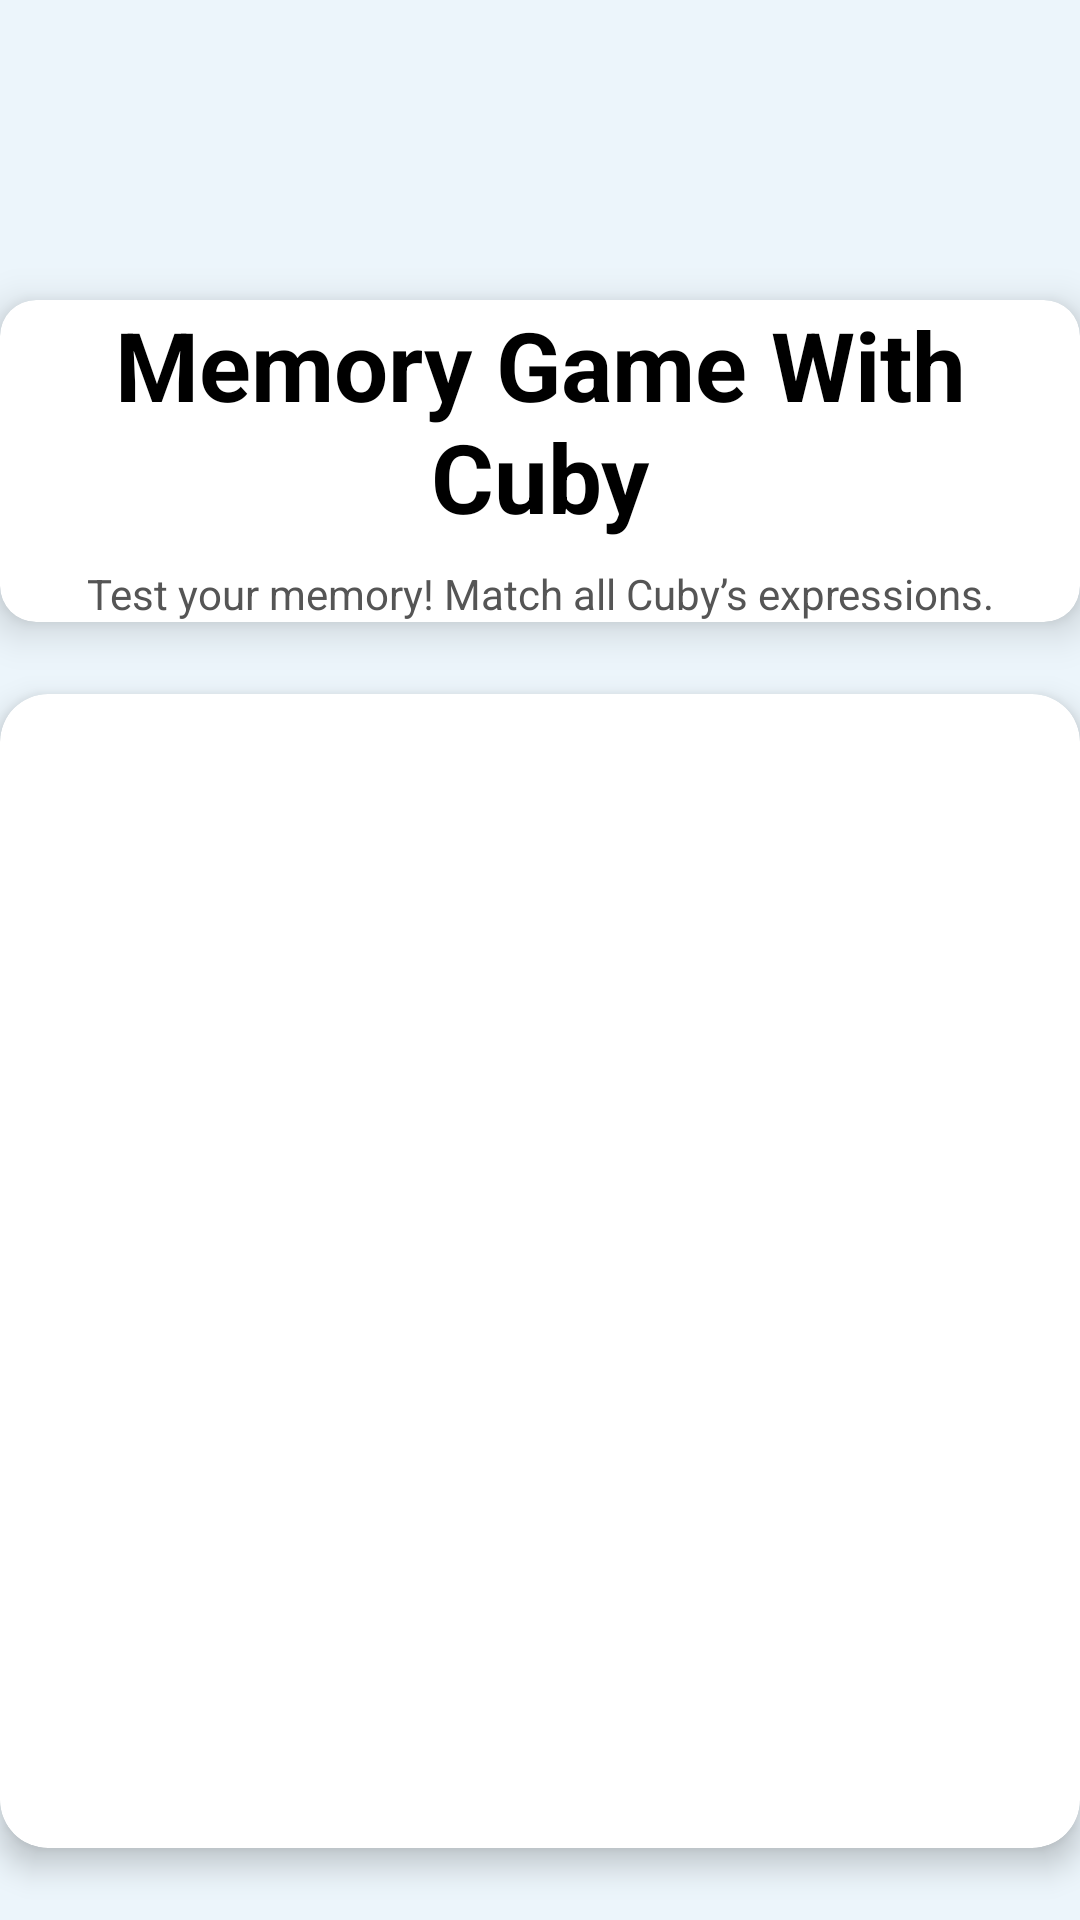

This screen was rendered from an Android layout file. Write that file and the resources it references.
<!-- AndroidManifest.xml: application theme Theme.Cuby -->
<!-- res/layout/activity_memory_game.xml -->
<?xml version="1.0" encoding="utf-8"?>
<androidx.constraintlayout.widget.ConstraintLayout
    xmlns:android="http://schemas.android.com/apk/res/android"
    xmlns:app="http://schemas.android.com/apk/res-auto"
    android:layout_width="match_parent"
    android:layout_height="match_parent"
    android:background="@color/primary">

    
    <androidx.cardview.widget.CardView
        android:id="@+id/headerPanel"
        android:layout_width="0dp"
        android:layout_height="wrap_content"
        android:layout_marginTop="100dp"
        app:cardBackgroundColor="#FFFFFF"
        app:cardElevation="8dp"
        app:cardCornerRadius="12dp"
        app:layout_constraintTop_toTopOf="parent"
        app:layout_constraintStart_toStartOf="parent"
        app:layout_constraintEnd_toEndOf="parent"
        android:padding="16dp">

        <LinearLayout
            android:layout_width="match_parent"
            android:layout_height="wrap_content"
            android:orientation="vertical"
            android:gravity="center">

            <TextView
                android:id="@+id/headerText"
                android:layout_width="match_parent"
                android:layout_height="wrap_content"
                android:text="Memory Game With Cuby"
                android:textSize="32sp"
                android:textStyle="bold"
                android:textColor="#000000"
                android:gravity="center" />

            <TextView
                android:id="@+id/instructionText"
                android:layout_width="match_parent"
                android:layout_height="wrap_content"
                android:text="Test your memory! Match all Cuby’s expressions."
                android:textSize="14sp"
                android:textColor="#555555"
                android:gravity="center"
                android:layout_marginTop="8dp" />

        </LinearLayout>

    </androidx.cardview.widget.CardView>

    
    <androidx.cardview.widget.CardView
        android:id="@+id/gridPanel"
        android:layout_width="0dp"
        android:layout_height="0dp"
        android:layout_marginTop="24dp"
        android:layout_marginBottom="24dp"
        app:cardBackgroundColor="#FFFFFF"
        app:cardElevation="6dp"
        app:cardCornerRadius="16dp"
        app:layout_constraintTop_toBottomOf="@id/headerPanel"
        app:layout_constraintBottom_toBottomOf="parent"
        app:layout_constraintStart_toStartOf="parent"
        app:layout_constraintEnd_toEndOf="parent"
        android:padding="12dp">

        <ScrollView
            android:layout_width="match_parent"
            android:layout_height="match_parent"
            android:fillViewport="true">

            <GridLayout
                android:id="@+id/gridLayout"
                android:layout_width="match_parent"
                android:layout_height="wrap_content"
                android:columnCount="4"
                android:rowCount="5"
                android:alignmentMode="alignMargins"
                android:gravity="center"
                android:paddingTop="16dp" />

        </ScrollView>

    </androidx.cardview.widget.CardView>

</androidx.constraintlayout.widget.ConstraintLayout>
<!-- resources referenced by this layout -->
<resources>
  <color name="primary">#ECF5FB</color>
  <style name="Theme.Cuby" parent="Base.Theme.Cuby" />
  <style name="Base.Theme.Cuby" parent="Theme.Material3.DayNight.NoActionBar">
  
          <item name="android:forceDarkAllowed">false</item>
          
          <item name="colorPrimary">@color/primary</item>
          <item name="colorPrimaryDark">@color/primary_dark</item>
          <item name="colorOnPrimary">@color/text_on_primary</item>
  
          
          <item name="colorSecondary">@color/secondary</item>
          <item name="colorOnSecondary">@color/white</item>
  
          
          <item name="android:colorBackground">@color/bg_gradient_start</item>
          <item name="colorSurface">@color/surface</item>
          <item name="colorSurfaceVariant">@color/surface_variant</item>
  
          
          <item name="android:statusBarColor">@color/primary</item>
          <item name="android:navigationBarColor">@color/surface</item>
  
          
  
  
          
          <item name="colorControlHighlight">@color/ripple</item>
      </style>
  <color name="primary_dark">#6B9ED6</color>
  <color name="text_on_primary">#FFFFFFFF</color>
  <color name="secondary">#8FB8E8</color>
  <color name="white">#FFFFFFFF</color>
  <color name="bg_gradient_start">#FFE8E6FF</color>
  <color name="surface">#FFFFFFFF</color>
  <color name="surface_variant">#FFF5F3FF</color>
  <color name="ripple">#33e5f6fb</color>
</resources>
